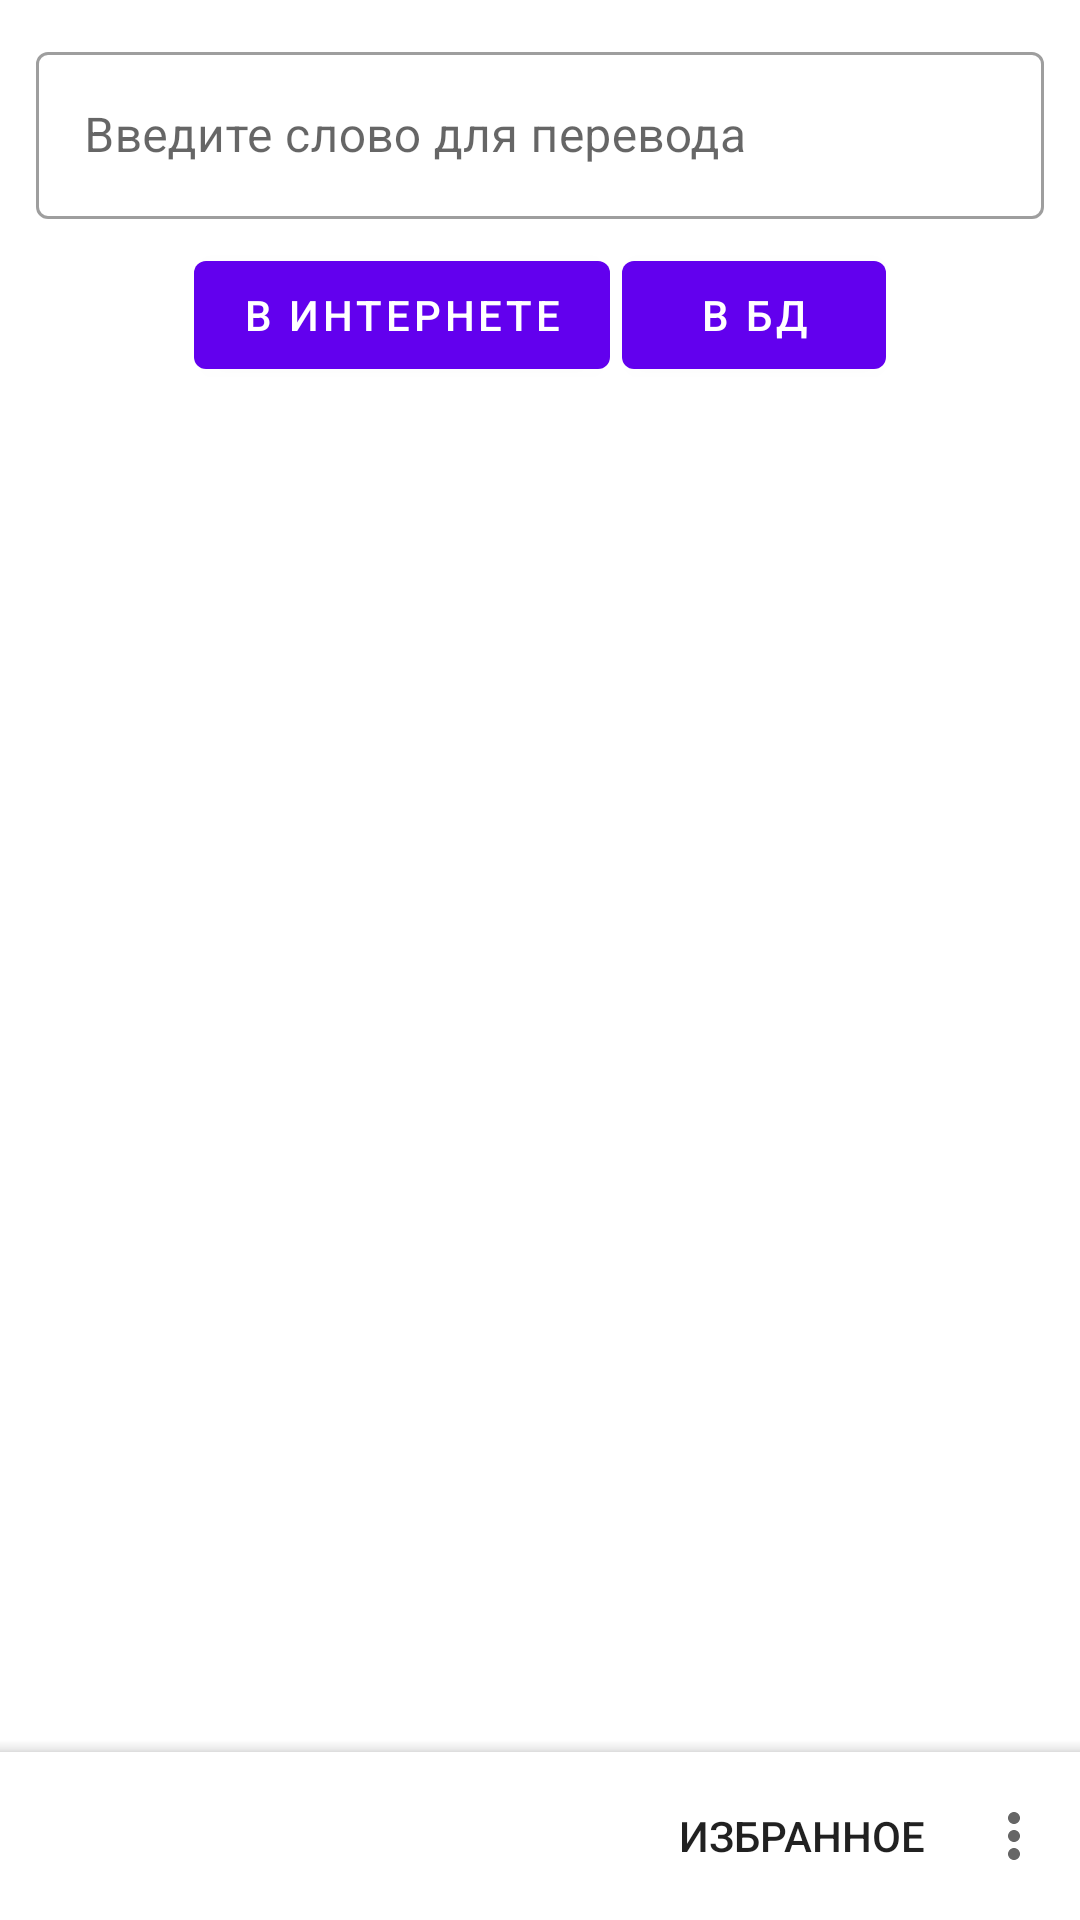

Layout XML and referenced resources for this Android screen:
<!-- AndroidManifest.xml: application theme BaseTheme -->
<!-- res/layout/search_fragment.xml -->
<?xml version="1.0" encoding="utf-8"?>
<androidx.coordinatorlayout.widget.CoordinatorLayout
    xmlns:android="http://schemas.android.com/apk/res/android"
    xmlns:app="http://schemas.android.com/apk/res-auto"
    xmlns:tools="http://schemas.android.com/tools"
    android:layout_width="match_parent"
    android:layout_height="match_parent"
    app:layout_behavior="@string/appbar_scrolling_view_behavior">

    <androidx.constraintlayout.widget.ConstraintLayout
        android:layout_width="match_parent"
        android:layout_height="match_parent"
        android:layout_marginBottom="@dimen/bottom_app_size">

        
        <com.google.android.material.textfield.TextInputLayout
            android:id="@+id/input_layout"
            style="@style/Widget.MaterialComponents.TextInputLayout.OutlinedBox"
            android:layout_width="match_parent"
            android:layout_height="wrap_content"
            android:hint="@string/search_field"
            android:layout_margin="@dimen/padding_mini"
            android:padding="@dimen/padding"
            app:layout_constraintTop_toTopOf="parent"
            app:layout_constraintStart_toStartOf="parent">

            <com.google.android.material.textfield.TextInputEditText
                android:id="@+id/input_edit_text"
                android:layout_width="match_parent"
                android:layout_height="wrap_content"
                android:inputType="text"/>
        </com.google.android.material.textfield.TextInputLayout>

        
        <com.google.android.material.button.MaterialButton
            android:id="@+id/find_internet_id"
            android:layout_width="wrap_content"
            android:layout_height="wrap_content"
            android:text="@string/find_internet"
            app:layout_constraintTop_toBottomOf="@id/input_layout"
            app:layout_constraintStart_toStartOf="parent"
            app:layout_constraintEnd_toStartOf="@id/find_db_id"
            app:layout_constraintHorizontal_chainStyle="packed"/>

        
        <com.google.android.material.button.MaterialButton
            android:id="@+id/find_db_id"
            android:layout_width="wrap_content"
            android:layout_height="wrap_content"
            android:text="@string/find_db"
            android:layout_marginStart="@dimen/padding_mini"
            app:layout_constraintTop_toBottomOf="@id/input_layout"
            app:layout_constraintStart_toEndOf="@id/find_internet_id"
            app:layout_constraintEnd_toEndOf="parent"
            app:layout_constraintHorizontal_chainStyle="packed"/>

        
        <androidx.recyclerview.widget.RecyclerView
            android:id="@+id/recycler_view"
            android:layout_width="match_parent"
            android:layout_height="@dimen/zero"
            android:scrollbars="vertical"
            android:layout_marginTop="@dimen/padding"
            android:visibility="gone"
            tools:visibility="visible"
            app:layoutManager="androidx.recyclerview.widget.LinearLayoutManager"
            app:layout_constraintStart_toStartOf="parent"
            app:layout_constraintEnd_toEndOf="parent"
            app:layout_constraintTop_toBottomOf="@id/find_internet_id"
            app:layout_constraintBottom_toBottomOf="parent">
        </androidx.recyclerview.widget.RecyclerView>

        <ProgressBar
            android:id="@+id/progress_bar"
            android:layout_width="wrap_content"
            android:layout_height="wrap_content"
            android:layout_gravity="center"
            android:visibility="gone"
            tools:visibility="visible"
            app:layout_constraintStart_toStartOf="parent"
            app:layout_constraintEnd_toEndOf="parent"
            app:layout_constraintTop_toBottomOf="@id/find_internet_id"
            app:layout_constraintBottom_toBottomOf="parent"/>
    </androidx.constraintlayout.widget.ConstraintLayout>

    <com.google.android.material.bottomappbar.BottomAppBar
        android:id="@+id/bottom_app_bar"
        android:layout_width="match_parent"
        android:layout_height="wrap_content"
        android:layout_gravity="bottom"
        app:menu="@menu/bottom_menu_search_fragment"/>

</androidx.coordinatorlayout.widget.CoordinatorLayout>
<!-- resources referenced by this layout -->
<resources>
  <dimen name="bottom_app_size">56dp</dimen>
  <dimen name="padding">8dp</dimen>
  <dimen name="padding_mini">4dp</dimen>
  <dimen name="zero">0dp</dimen>
  <string name="find_db">В БД</string>
  <string name="find_internet">В интернете</string>
  <string name="search_field">Введите слово для перевода</string>
  <style name="BaseTheme" parent="Theme.MaterialComponents.Light.NoActionBar" />
</resources>
